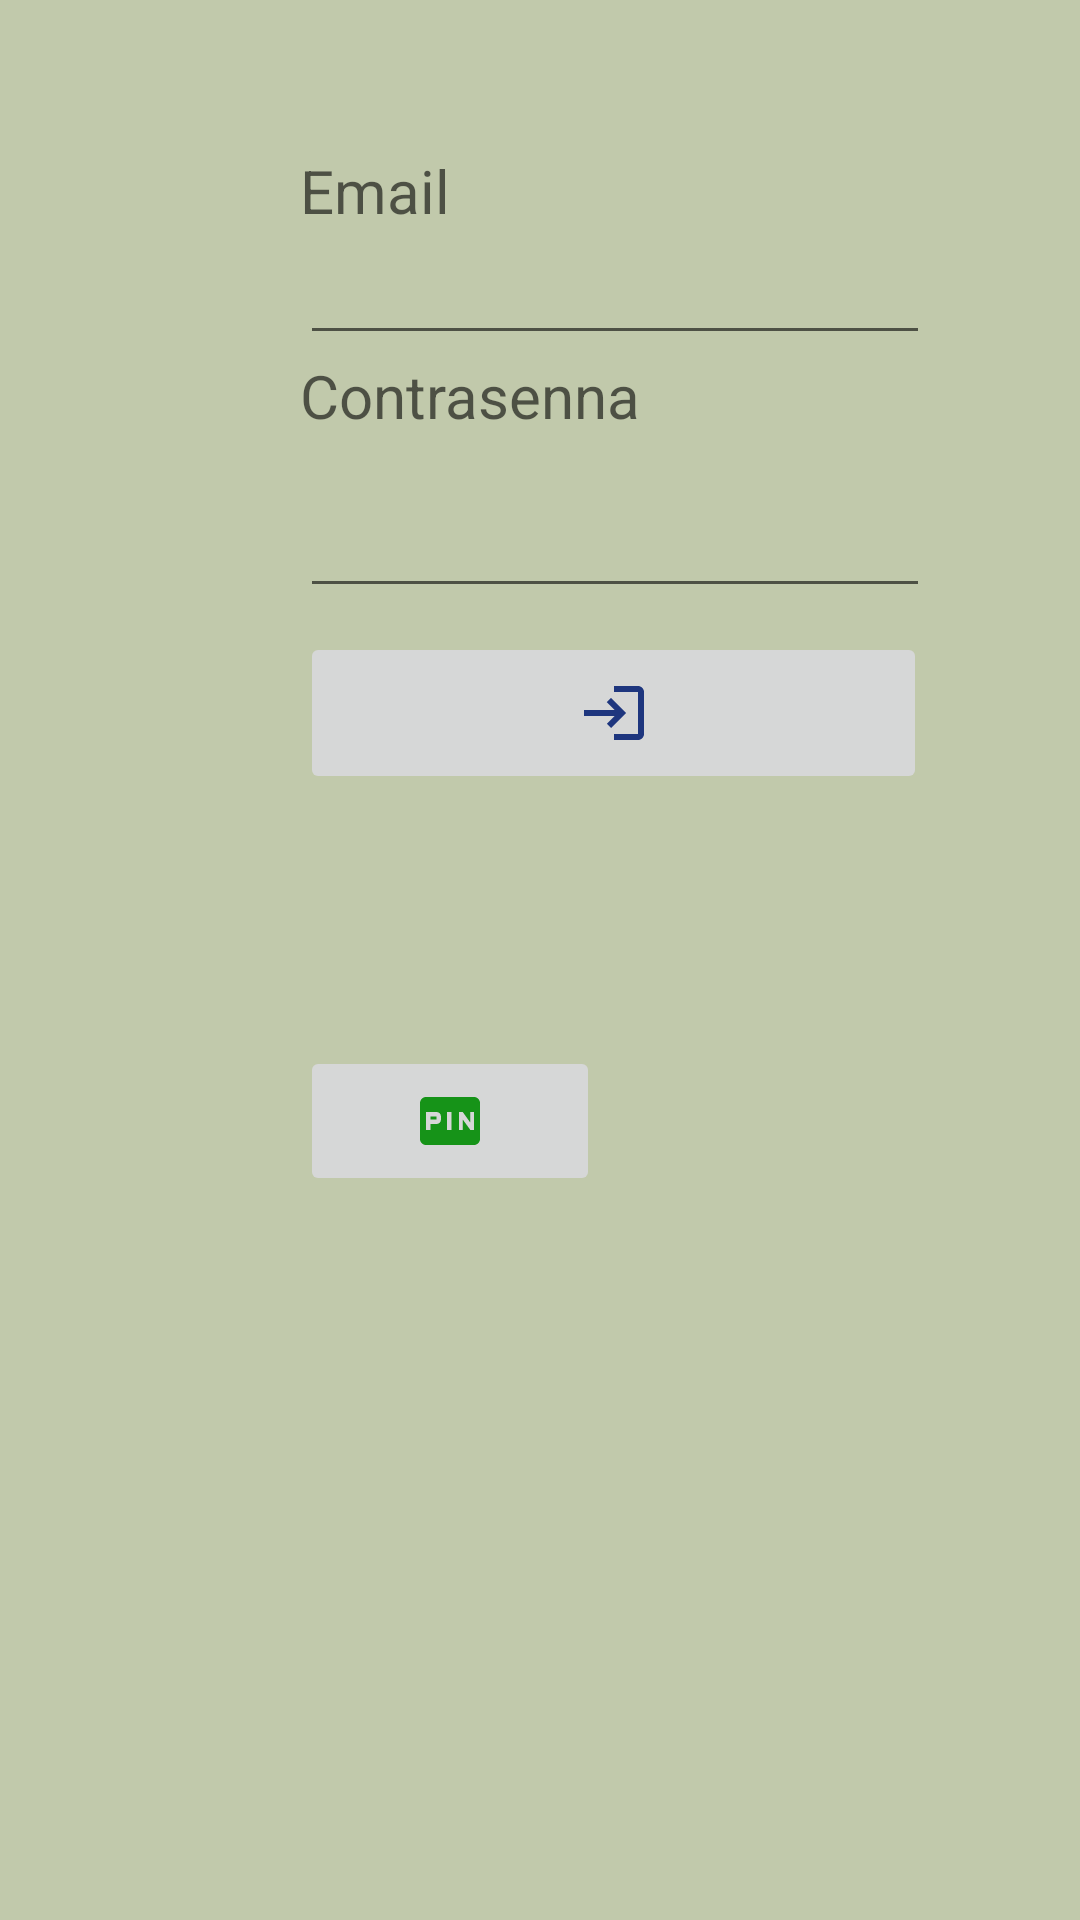

Write the Android layout XML for this screen, with the resource values it uses.
<!-- AndroidManifest.xml: application theme Theme.PracticaGrupo -->
<!-- res/layout/activity_main.xml -->
<?xml version="1.0" encoding="utf-8"?>
<LinearLayout xmlns:android="http://schemas.android.com/apk/res/android"
    xmlns:app="http://schemas.android.com/apk/res-auto"
    xmlns:tools="http://schemas.android.com/tools"
    android:layout_width="match_parent"
    android:layout_height="match_parent"
    android:background="#A488A36A"
    android:backgroundTint="#A86D8139"
    android:orientation="vertical"
    android:padding="50dp"
    android:paddingStart="100dp"
    android:paddingTop="100dp"
    tools:context=".MainActivity">

    <TextView
        android:id="@+id/et_email"
        android:layout_width="wrap_content"
        android:layout_height="wrap_content"
        android:text="Email"
        android:textAppearance="@style/TextAppearance.AppCompat.Display1"
        android:textSize="20sp" />

    <EditText
        android:id="@+id/editTextTextEmailAddress"
        android:layout_width="wrap_content"
        android:layout_height="wrap_content"
        android:ems="10"
        android:inputType="textEmailAddress" />

    <TextView
        android:id="@+id/et_passwd"
        android:layout_width="wrap_content"
        android:layout_height="wrap_content"
        android:text="Contrasenna"
        android:textAppearance="@style/TextAppearance.AppCompat.Display1"
        android:textSize="20sp" />

    <EditText
        android:id="@+id/editTextTextPassword"
        android:layout_width="wrap_content"
        android:layout_height="wrap_content"
        android:layout_marginTop="16dp"
        android:ems="10"
        android:inputType="textPassword" />

    <ImageButton
        android:id="@+id/bt_login"
        android:layout_width="209dp"
        android:layout_height="54dp"
        android:layout_marginTop="8dp"
        android:src="@drawable/ic_login"
        tools:src="@drawable/ic_login" />

    <ImageButton
        android:id="@+id/bt_pin"
        android:layout_width="100dp"
        android:layout_height="50dp"
        android:layout_marginTop="84dp"
        android:src="@drawable/ic_baseline_fiber_pin_24"
        tools:src="@drawable/ic_baseline_fiber_pin_24" />

</LinearLayout>
<!-- resources referenced by this layout -->
<resources>
  <!-- drawable ic_baseline_fiber_pin_24 (drawable) -->
  <vector android:height="24dp" android:tint="#169318"
      android:viewportHeight="24" android:viewportWidth="24"
      android:width="24dp" xmlns:android="http://schemas.android.com/apk/res/android">
      <path android:fillColor="@android:color/white" android:pathData="M5.5,10.5h2v1h-2zM20,4L4,4c-1.11,0 -1.99,0.89 -1.99,2L2,18c0,1.11 0.89,2 2,2h16c1.11,0 2,-0.89 2,-2L22,6c0,-1.11 -0.89,-2 -2,-2zM9,11.5c0,0.85 -0.65,1.5 -1.5,1.5h-2v2L4,15L4,9h3.5c0.85,0 1.5,0.65 1.5,1.5v1zM12.5,15L11,15L11,9h1.5v6zM20,15h-1.2l-2.55,-3.5L16.25,15L15,15L15,9h1.25l2.5,3.5L18.75,9L20,9v6z"/>
  </vector>
  <!-- drawable ic_login (drawable) -->
  <vector android:autoMirrored="true" android:height="24dp"
      android:tint="#1E367E" android:viewportHeight="24"
      android:viewportWidth="24" android:width="24dp" xmlns:android="http://schemas.android.com/apk/res/android">
      <path android:fillColor="@android:color/white" android:pathData="M11,7L9.6,8.4l2.6,2.6H2v2h10.2l-2.6,2.6L11,17l5,-5L11,7zM20,19h-8v2h8c1.1,0 2,-0.9 2,-2V5c0,-1.1 -0.9,-2 -2,-2h-8v2h8V19z"/>
  </vector>
  <style name="Theme.PracticaGrupo" parent="Theme.MaterialComponents.DayNight.DarkActionBar">
          
          <item name="colorPrimary">@color/purple_500</item>
          <item name="colorPrimaryVariant">@color/purple_700</item>
          <item name="colorOnPrimary">@color/white</item>
          
          <item name="colorSecondary">@color/teal_200</item>
          <item name="colorSecondaryVariant">@color/teal_700</item>
          <item name="colorOnSecondary">@color/black</item>
          
          <item name="android:statusBarColor">?attr/colorPrimaryVariant</item>
          
      </style>
  <!-- not gathered from this repository: default colours our renderer supplied (Android Studio template values) -->
  <color name="purple_500">#FF6200EE</color>
  <color name="purple_700">#FF3700B3</color>
  <color name="teal_200">#FF03DAC5</color>
  <color name="teal_700">#FF018786</color>
  <color name="black">#FF000000</color>
  <color name="white">#FFFFFFFF</color>
</resources>
